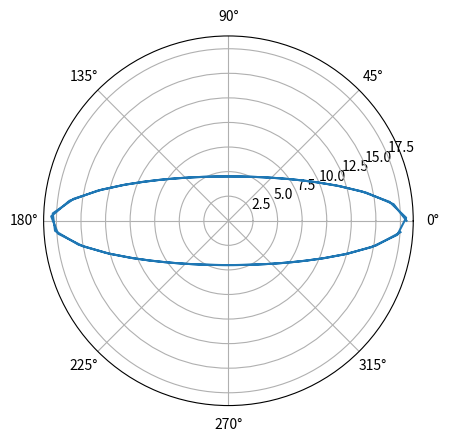

Recreate this plot in Python.
# -*- coding: utf-8 -*-
"""
Created on Wed Feb 20 15:27:43 2013

@author: IIFCES
"""

import matplotlib.pyplot as plt
from math import *
import numpy as np

t=np.arange(0.,4*pi,0.1)
b=328.33
a=20.33


r=1/np.sqrt((np.sin(t)**2/a)+(np.cos(t)**2/b))
plt.polar(t,r)
plt.show()